Labelled photos from "split", an image-classification folder in Jeyaditya/1000406_Jeyaditya_AIY2_Machine_learning_Fall_detector_FA2. The possible labels are: fall, normal, sitting, standing, walking.

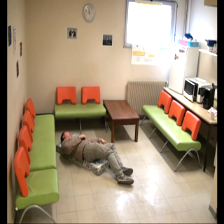
Label: normal

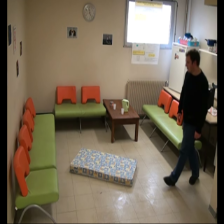
Label: standing

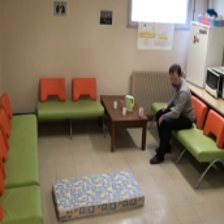
Label: sitting

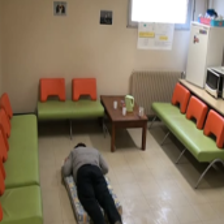
Label: fall

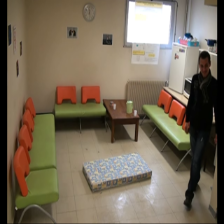
Label: standing

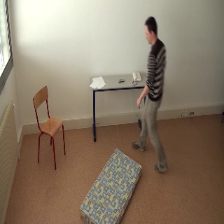
Label: normal
